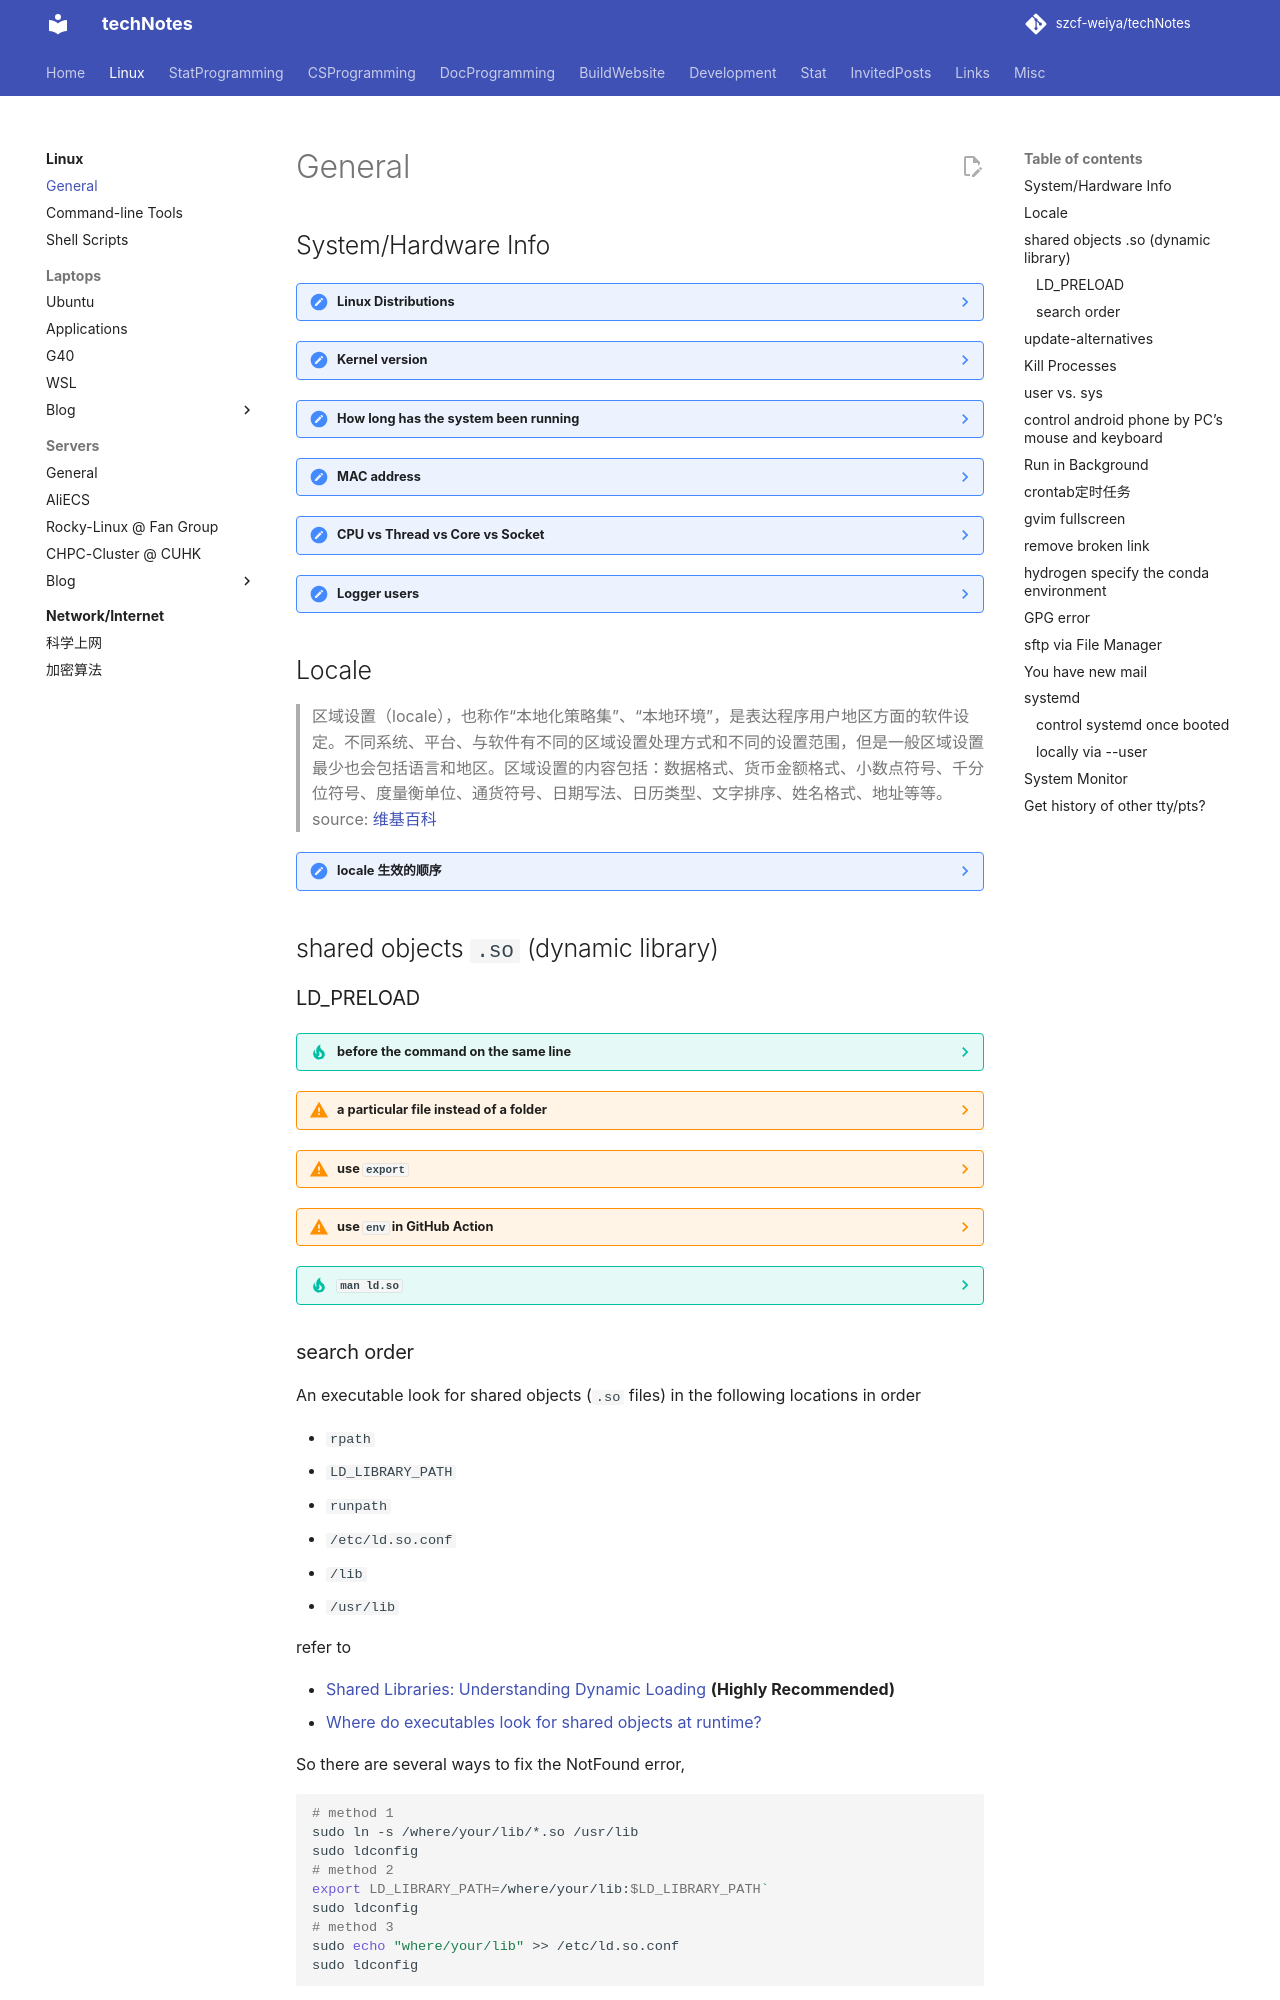

repository: szcf-weiya/techNotes · page: Linux/general/index.html · generator: mkdocs

---
comments: true
---

# General

## System/Hardware Info

??? note "Linux Distributions"

  	- `cat /etc/os-release` or `cat /ect/*-release`
  	- `lsb_release -a`
  	- `hostnamectl`

    根据包管理器进行的分类，主流的发行版有

    - apt: Debian, Ubuntu, Linux Mint
    - yum: CentOS, Fedora
    - dnf: Dandified Yum, RPM发行版的软件包管理器Yellowdog Updater, Modified（yum）的下一代版本
    - YaST: openSUSE
    - Pacman: Manjaro、ArchLinux

    另外，根据这道 [Shell 练习题](../shell/#logical-operation)，

    - Redhat Series: Fedora, Gentoo, Redhat
    - Suse Series: Suse, OpenSuse
    - Debian Series: Ubuntu, Mint, Debian

    参考 

    - [Major Distributions: An overview of major Linux distributions and FreeBSD](https://distrowatch.com/dwres.php?resource=major)
    - [知乎：Linux 各大发行版有什么特色？](https://www.zhihu.com/question/24261540)

    目前只接触 Ubuntu（个人笔记本） 和 CentOS, Rocky（服务器），所以本笔记主要针对这两种。

??? note "Kernel version"
	- `uname -a` or `uname -mrs`
	- `cat /proc/version`

??? note "How long has the system been running"
	- `last reboot`
	- `uptime --since`, which is actually the first line of `top`

??? note "MAC address"  
    obtain [MAC address :link:](https://help.ubuntu.com/stable/ubuntu-help/net-macaddress.html): ` ifconfig | grep ether`, note that different MAC addresses for WIFI and Ethernet.


??? note "CPU vs Thread vs Core vs Socket"
    - check number of cores:
      - quick way: `nproc --all`
      - more details: `lscpu | grep -E '^Thread|^Core|^Socket|^CPU\('`

    - CPU: Central Processing Unit。概念比较宽泛，不同语境有不同含义，如 `lscpu` 便指 thread 个数。`CPUs` = `Threads per core` * `cores per socket` * `sockets`
    - CPU Socket: CPU 是通过一个插槽安装在主板上的，这个插槽就是 Socket;
    - Core: 一个 CPU 中可以有多个 core，各个 core 之间相互独立，且可以执行并行逻辑，每个 core 都有单独的寄存器，L1, L2 缓存等物理硬件。
    - Thread: 并不是物理概念，而是软件概念，本质上是利用 CPU 空闲时间来执行其他代码，所以其只能算是并发，而不是并行。
    - vCPU: 常见于虚拟核，也就是 Thread
    
    ```bash
    G40 $ lscpu | grep -E '^Thread|^Core|^Socket|^CPU\('
    CPU(s):                          4
    Thread(s) per core:              2
    Core(s) per socket:              2
    Socket(s):                       1
    ```
    表明其为 2 核 4 线程。

    ```bash
    T460P $ $ lscpu | grep -E '^Thread|^Core|^Socket|^CPU\('
    CPU(s):              4
    Thread(s) per core:  1
    Core(s) per socket:  4
    Socket(s):           1
    ```
    表明其为 4 核 4 线程。

    参考 [三分钟速览cpu,socket,core,thread等术语之间的关系](https://cloud.tencent.com/developer/article/1736628)

??? note "Logger users"
    - check last logged users: `last`, but the user field only shows 8 characters. To check the full name, use `last -w` instead. Refer to [last loggedin users in linux showing 8 characters only - Server Fault](https://serverfault.com/questions/343740/last-loggedin-users-in-linux-showing-8-characters-only)

## Locale

> 区域设置（locale），也称作“本地化策略集”、“本地环境”，是表达程序用户地区方面的软件设定。不同系统、平台、与软件有不同的区域设置处理方式和不同的设置范围，但是一般区域设置最少也会包括语言和地区。区域设置的内容包括：数据格式、货币金额格式、小数点符号、千分位符号、度量衡单位、通货符号、日期写法、日历类型、文字排序、姓名格式、地址等等。
> source: [维基百科](https://zh.wikipedia.org/wiki/%E5%8C%BA%E5%9F%9F%E8%AE%BE%E7%BD%AE)

??? note "locale 生效的顺序"

    1. `LANGUAGE`：指定个人对语言环境值的主次偏好，在 Ubuntu 中有这个环境变量，但似乎在 CentOS7.4 服务器上没有这个变量
    2. `LC_ALL`: 这不是一个环境变量，是一个可被C语言库函数setlocale设置的宏，其值可覆盖所有其他的locale设定。因此缺省时此值为空
    3. `LC_xxx`: 可设定locale各方面（category）的值，可以覆盖 `LANG` 的值。
    4. `LANG`: 指定默认使用的locale值

    如若设置不当，可能会出现

    ```bash
    $ locale
    locale: Cannot set LC_CTYPE to default locale: No such file or directory
    locale: Cannot set LC_MESSAGES to default locale: No such file or directory
    locale: Cannot set LC_ALL to default locale: No such file or directory
    LANG=C.UTF-8
    LC_CTYPE=C.UTF-8
    LC_NUMERIC=en_US.UTF-8
    LC_TIME=en_US.UTF-8
    LC_COLLATE="C.UTF-8"
    LC_MONETARY=en_US.UTF-8
    LC_MESSAGES="C.UTF-8"
    LC_PAPER=en_US.UTF-8
    LC_NAME=en_US.UTF-8
    LC_ADDRESS=en_US.UTF-8
    LC_TELEPHONE=en_US.UTF-8
    LC_MEASUREMENT=en_US.UTF-8
    LC_IDENTIFICATION=en_US.UTF-8
    LC_ALL=
    ```

    则可以通过

    ```bash
    export LC_ALL=en_US.UTF-8
    ```

    来解决这个问题，这个可以写进 `.bashrc` 文件中，并且不需要 sudo 权限，而 [How do I fix my locale issue?](https://askubuntu.com/questions/162391/how-do-i-fix-my-locale-issue) 中提到的几种方法需要 sudo 权限。

## shared objects `.so` (dynamic library)
